Run: headless pygame with SDL's dummy video driver; simulated clock (each Clock.tick advances the game by its frame time, no real sleeping); random seed 0; keys injected as events and as key.get_pressed() state; no mouse input.
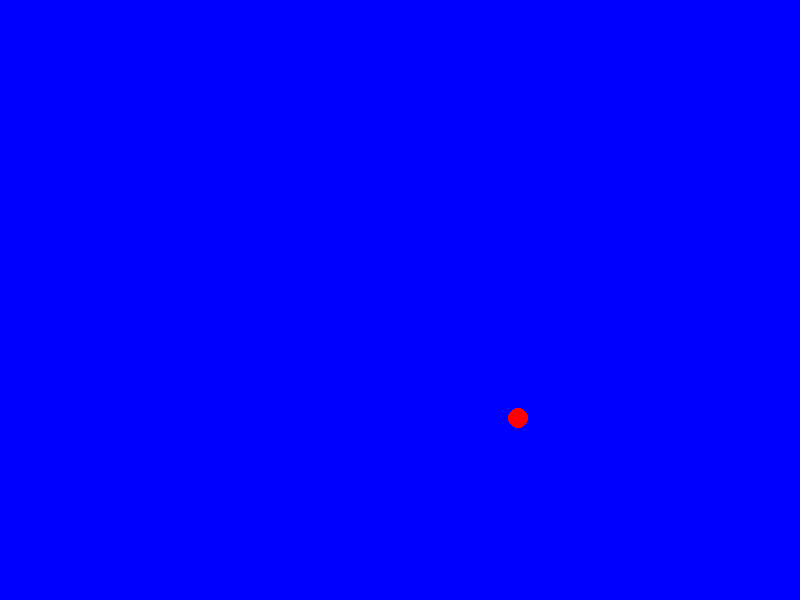
Frame 1 of 4 · flips 1–60 · no input
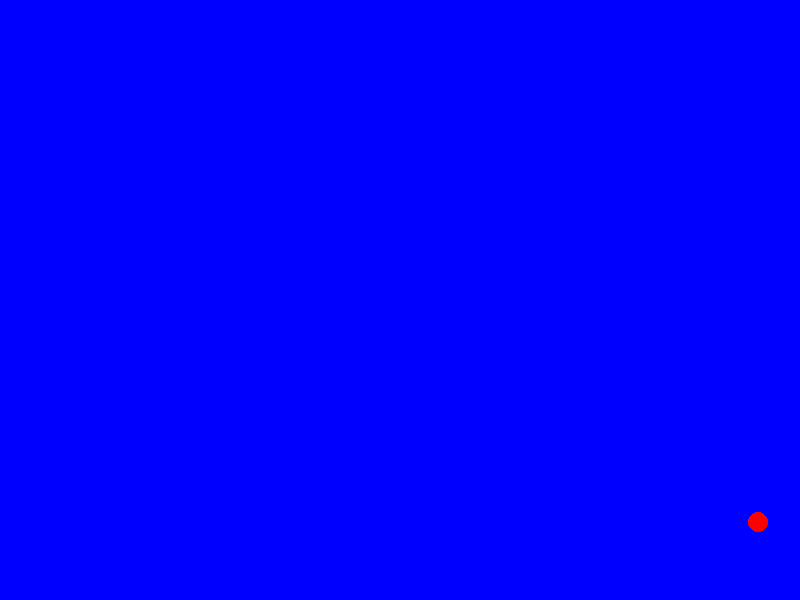
Frame 2 of 4 · flips 61–180 · tapped SPACE, RETURN · held RIGHT (→), D
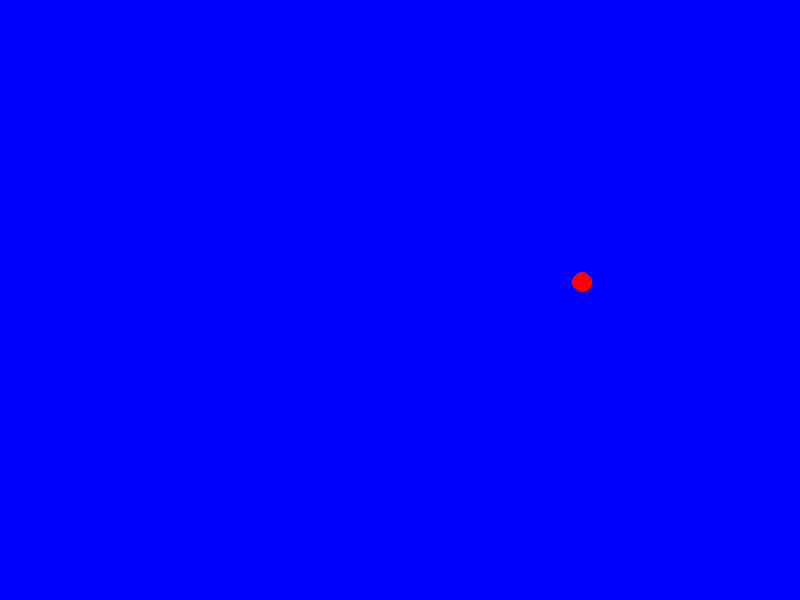
Frame 3 of 4 · flips 181–300 · held DOWN (↓), S
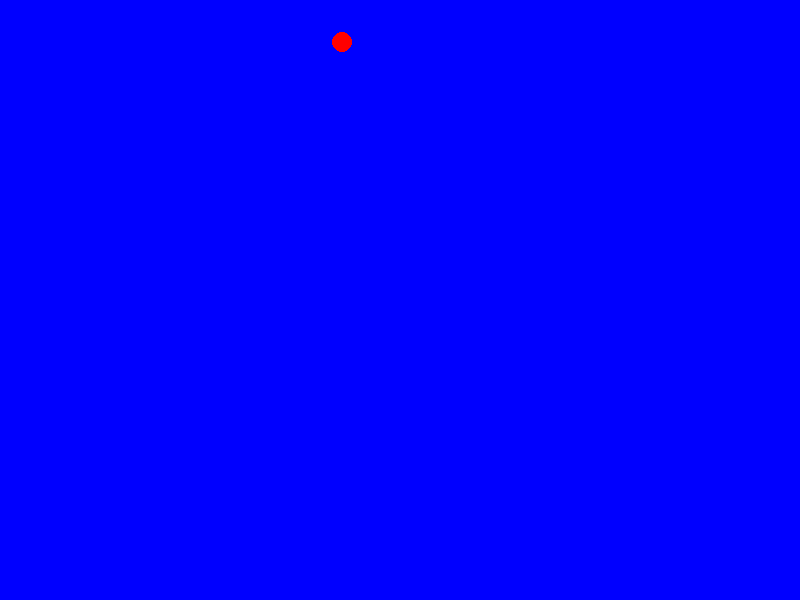
Frame 4 of 4 · flips 301–420 · held LEFT (←), A, UP (↑), W

The pygame program that drew these frames:

import pygame

# in i pygame position (0, 0) är högts upp på vänster sidan av skärmen, men i Turtle är (0,0) mitt på skärmen

WHITE = (255, 255, 255)
BLACK = (0, 0, 0)
RED = (255, 0, 0)
GREEN = (0, 255, 0)
BLUE = (0, 0, 255)

FPS = 100


def main():

    pygame.init()
    screen = pygame.display.set_mode((800, 600))

    running = True
    y = 300
    y_step = 2
    x = 400
    x_step = 2

    clock = pygame.time.Clock()
    while running:
        for event in pygame.event.get():
            if event.type == pygame.QUIT:
                running = False

        screen.fill(BLUE)

        pygame.draw.circle(screen, RED, (x, y), 10)
        pygame.display.update()
        y += y_step
        if y <= 10 or y >= 590:#10 är radian på bollen
            y_step *= -1

        x += x_step
        if x <= 10 or x >= 790:
            x_step *= -1
        clock.tick(FPS)


if __name__ == '__main__':
    main()
